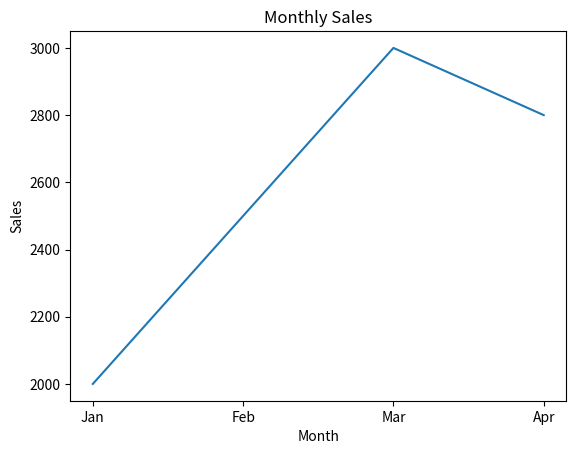

Source code (Python):
import pandas as pd
import matplotlib.pyplot as plt

data = {
    "Month": ["Jan", "Feb", "Mar", "Apr"],
    "Sales": [2000, 2500, 3000, 2800]
}

df = pd.DataFrame(data)

print(df)

plt.plot(df["Month"], df["Sales"])
plt.title("Monthly Sales")
plt.xlabel("Month")
plt.ylabel("Sales")
plt.show()
